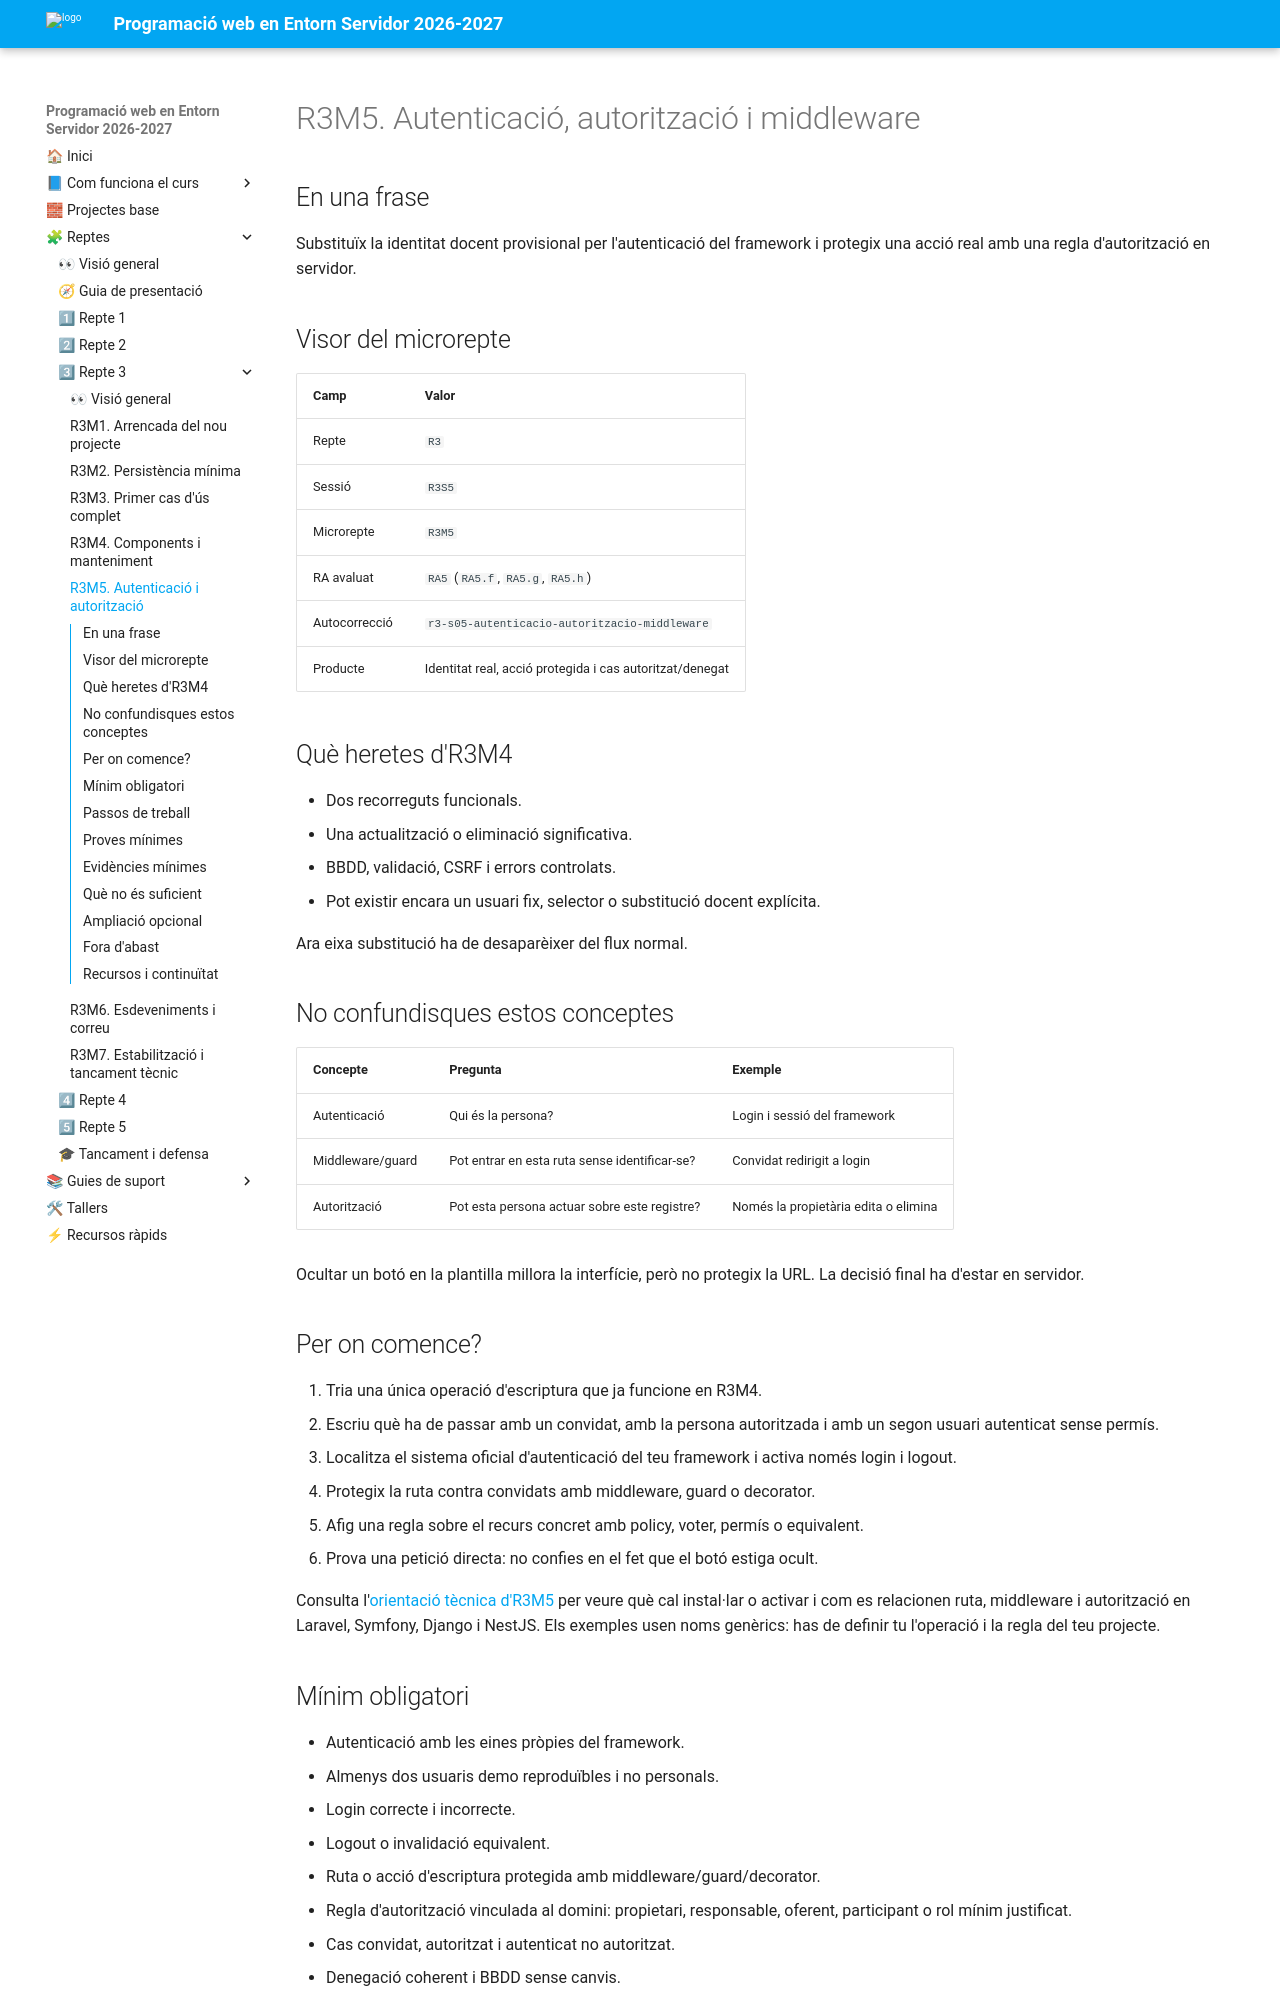

repository: cipfpbatoi/dwes2627 · page: 02_reptes/repte_03/r3m5.html · generator: mkdocs

# R3M5. Autenticació, autorització i middleware

## En una frase

Substituïx la identitat docent provisional per l'autenticació del framework i
protegix una acció real amb una regla d'autorització en servidor.

## Visor del microrepte

| Camp | Valor |
|---|---|
| Repte | `R3` |
| Sessió | `R3S5` |
| Microrepte | `R3M5` |
| RA avaluat | `RA5` (`RA5.f`, `RA5.g`, `RA5.h`) |
| Autocorrecció | `r3-s05-autenticacio-autoritzacio-middleware` |
| Producte | Identitat real, acció protegida i cas autoritzat/denegat |

## Què heretes d'R3M4

- Dos recorreguts funcionals.
- Una actualització o eliminació significativa.
- BBDD, validació, CSRF i errors controlats.
- Pot existir encara un usuari fix, selector o substitució docent explícita.

Ara eixa substitució ha de desaparèixer del flux normal.

## No confundisques estos conceptes

| Concepte | Pregunta | Exemple |
|---|---|---|
| Autenticació | Qui és la persona? | Login i sessió del framework |
| Middleware/guard | Pot entrar en esta ruta sense identificar-se? | Convidat redirigit a login |
| Autorització | Pot esta persona actuar sobre este registre? | Només la propietària edita o elimina |

Ocultar un botó en la plantilla millora la interfície, però no protegix la URL.
La decisió final ha d'estar en servidor.

## Per on comence?

1. Tria una única operació d'escriptura que ja funcione en R3M4.
2. Escriu què ha de passar amb un convidat, amb la persona autoritzada i amb un
   segon usuari autenticat sense permís.
3. Localitza el sistema oficial d'autenticació del teu framework i activa només
   login i logout.
4. Protegix la ruta contra convidats amb middleware, guard o decorator.
5. Afig una regla sobre el recurs concret amb policy, voter, permís o
   equivalent.
6. Prova una petició directa: no confies en el fet que el botó estiga ocult.

Consulta l'[orientació tècnica d'R3M5](../../04_materials/repte_03/autenticacio_autoritzacio.md)
per veure què cal instal·lar o activar i com es relacionen ruta, middleware i
autorització en Laravel, Symfony, Django i NestJS. Els exemples usen noms
genèrics: has de definir tu l'operació i la regla del teu projecte.
